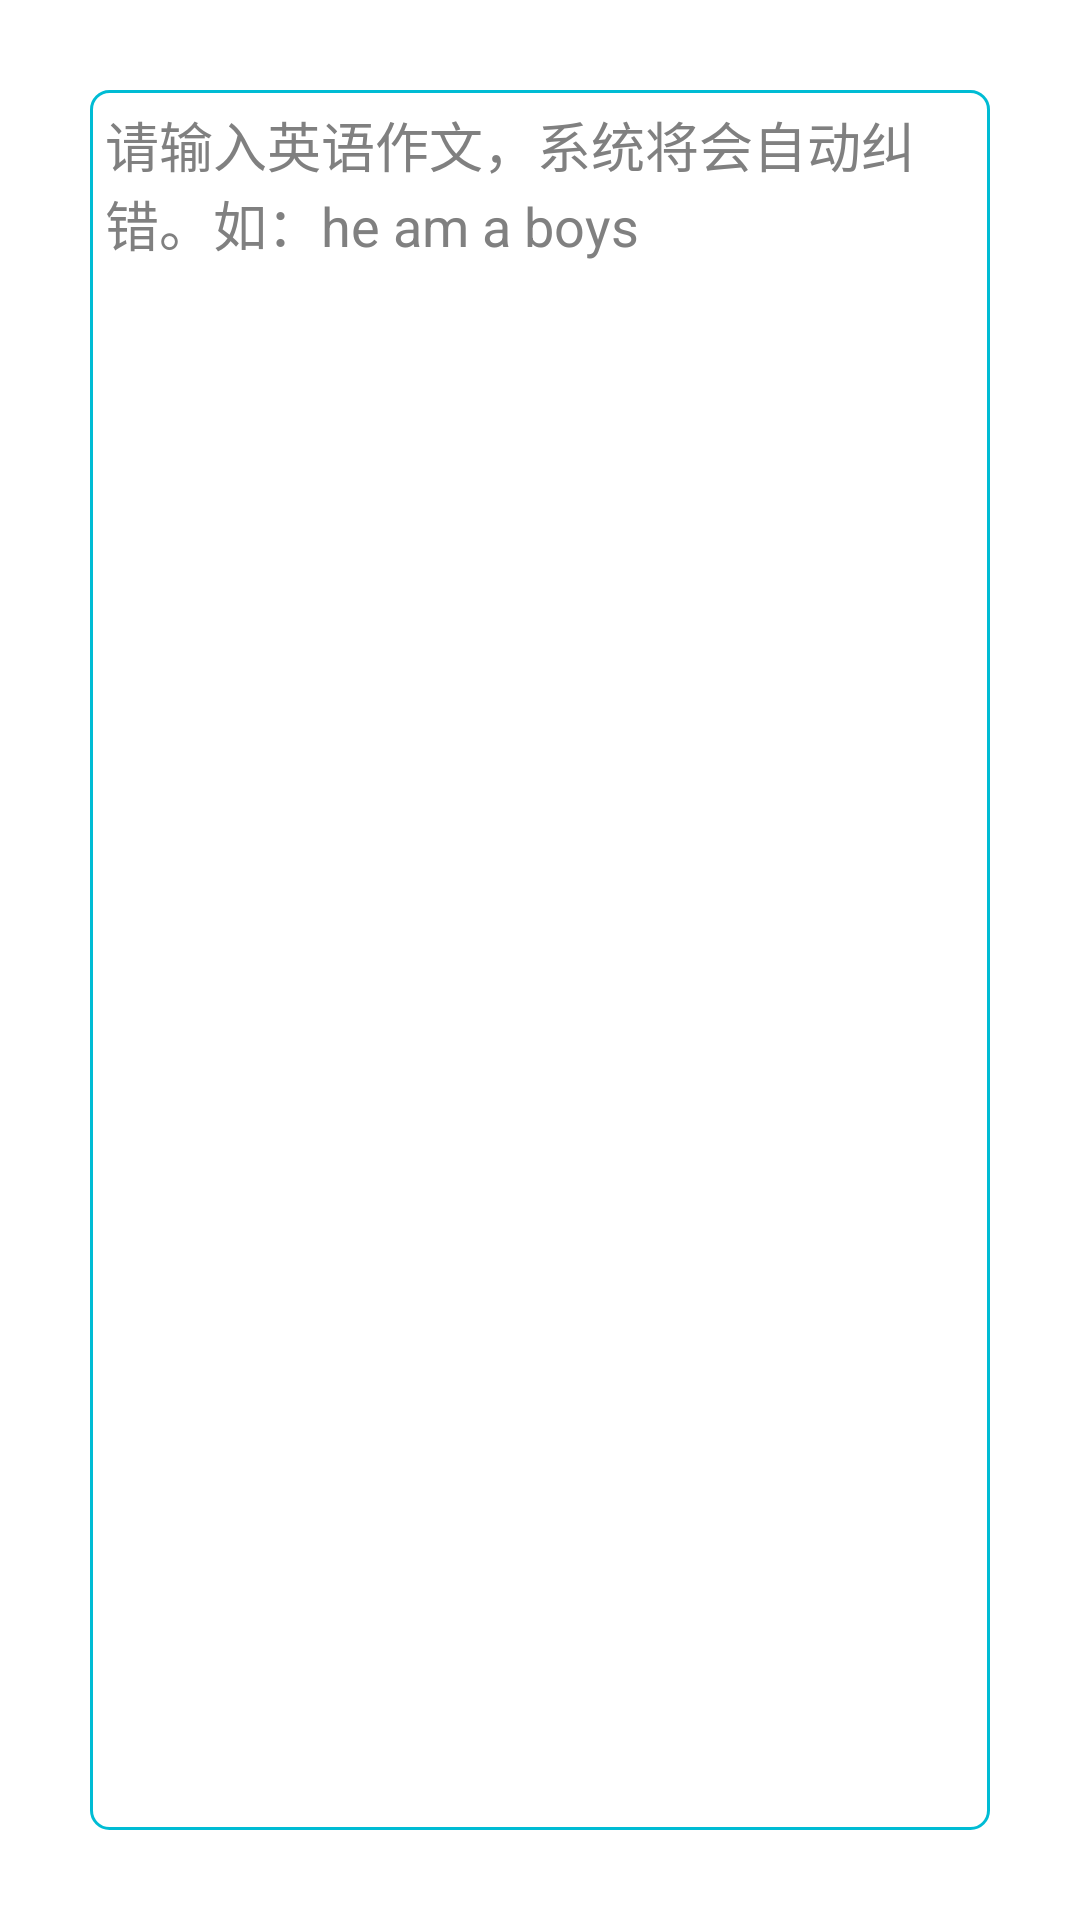

Reconstruct the res/layout file that produces this screen, plus the resources it refers to.
<!-- AndroidManifest.xml: application theme AppTheme -->
<!-- res/layout/frag_edit.xml -->
<RelativeLayout xmlns:android="http://schemas.android.com/apk/res/android"
    xmlns:tools="http://schemas.android.com/tools"
    android:layout_width="match_parent"
    android:layout_height="match_parent"
    android:padding="30dp"
    android:background="@color/white"
    >

    <EditText
        android:id="@+id/edt_input_edit"
        android:layout_width="match_parent"
        android:layout_height="match_parent"
        android:padding="5dp"
        android:gravity="top"
        android:background="@drawable/shape_edit_corner"
        android:hint="请输入英语作文，系统将会自动纠错。如：he am a boys"
        />

</RelativeLayout>
<!-- resources referenced by this layout -->
<resources>
  <color name="white">#fff</color>
  <!-- drawable shape_edit_corner (drawable-hdpi) -->
  <?xml version="1.0" encoding="utf-8"?>
  <shape xmlns:android="http://schemas.android.com/apk/res/android" >
      <corners android:radius="6dp" />
      <solid android:color="#fff" />
  	<stroke android:width="1dp" android:color="@color/blue_s" />
  </shape>
  <style name="AppTheme" parent="AppBaseTheme">
          
      </style>
  <color name="blue_s">#00bcd4</color>
  <style name="AppBaseTheme" parent="android:Theme.Light">
          
      </style>
</resources>
